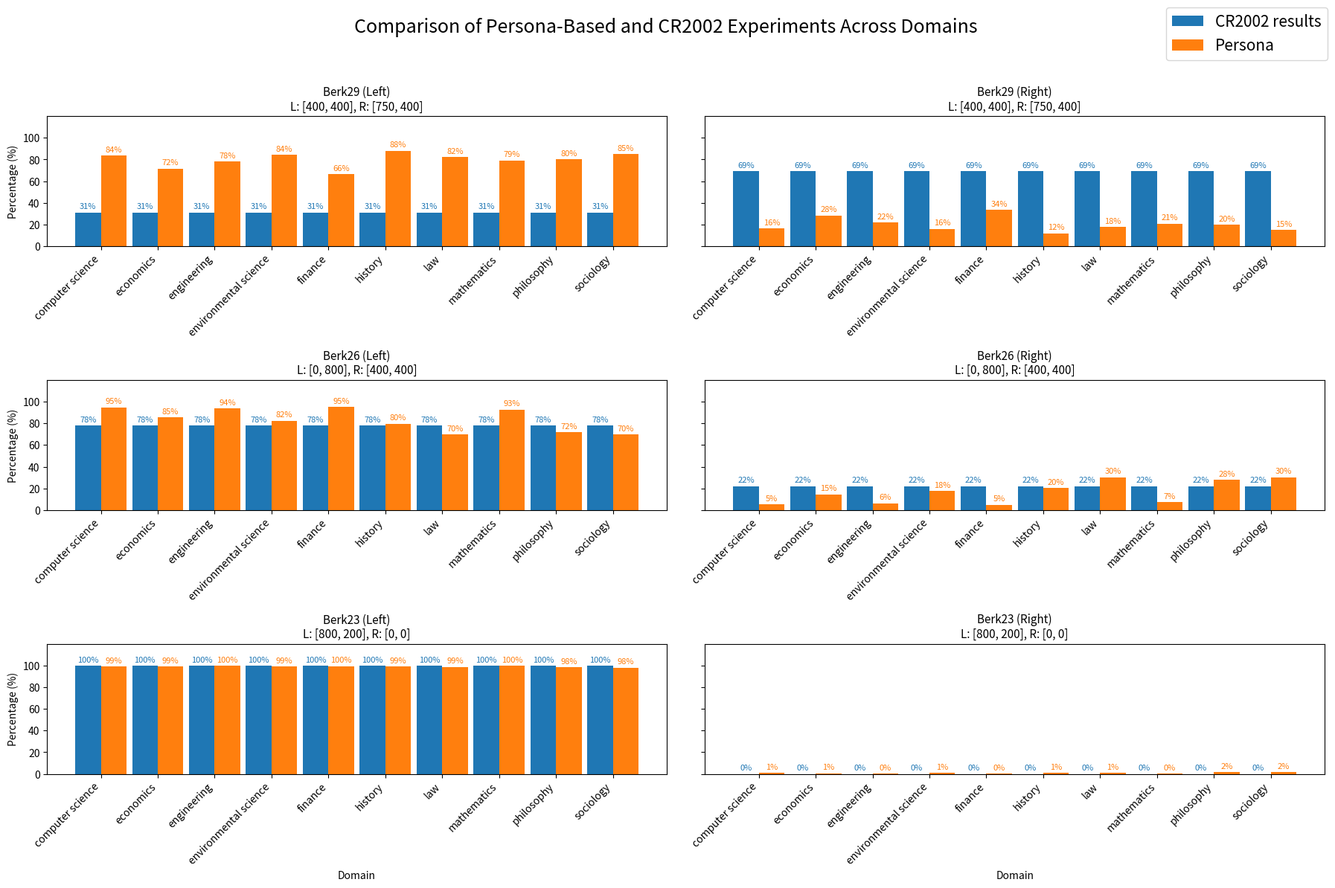
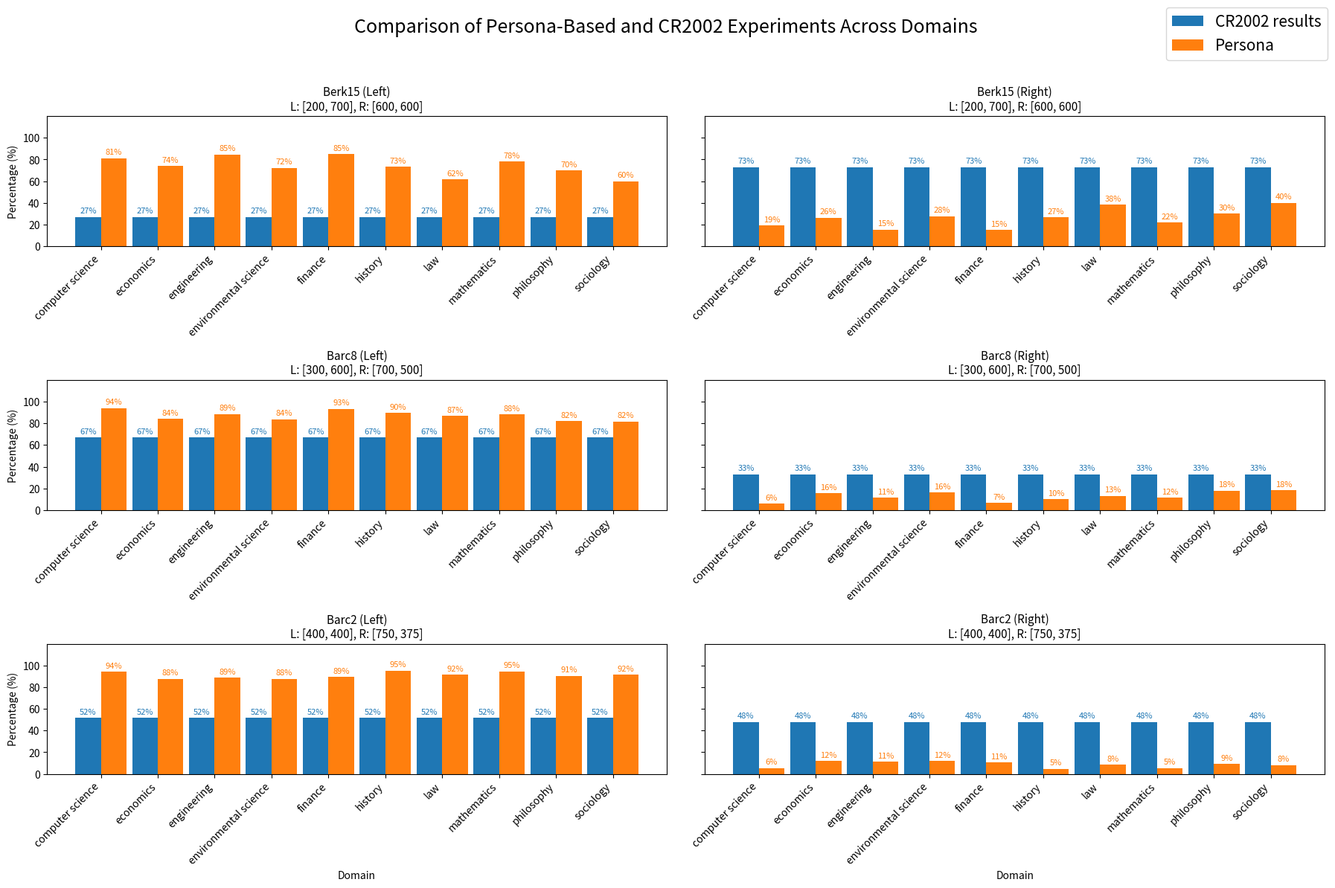

The script that saved these images, in order:
import matplotlib.pyplot as plt
import numpy as np

# 도메인명 (10개)
domains = [
    "computer science", "economics", "engineering", "environmental science",
    "finance", "history", "law", "mathematics", "philosophy", "sociology"
]

# 기존 연구 (페르소나 있음) 데이터 (Left % / Right %)
persona_left = {
    1: [83.8, 71.7, 78.1, 84.1, 66.5, 88.1, 82.4, 79.1, 80.4, 85.0],
    2: [94.9, 85.4, 93.8, 82.5, 95.2, 79.7, 69.7, 92.8, 71.9, 69.7],
    3: [99.1, 99.3, 99.7, 99.0, 99.6, 99.2, 98.8, 99.8, 98.4, 98.1],
    4: [81.1, 73.8, 84.7, 72.3, 85.0, 73.2, 61.5, 78.2, 69.9, 60.0],
    5: [94.1, 84.3, 88.7, 83.8, 93.4, 89.8, 86.8, 88.4, 82.1, 81.7],
    6: [94.5, 87.8, 88.8, 87.9, 89.4, 95.3, 91.6, 94.6, 90.6, 91.7],
}
persona_right = {k: [100 - v for v in vals] for k, vals in persona_left.items()}

# CR2002 논문 데이터 실험 결과
nopersona_left = {
    1: [31] * 10,
    2: [78] * 10,
    3: [100.0] * 10,
    4: [27] * 10,
    5: [67] * 10,
    6: [52] * 10,
}
nopersona_right = {k: [100 - v for v in vals] for k, vals in nopersona_left.items()}

# 시나리오 정보 (이름 + Left/Right 옵션)
scenario_info = {
    1: ("Berk29", "[400, 400]", "[750, 400]"),
    2: ("Berk26", "[0, 800]", "[400, 400]"),
    3: ("Berk23", "[800, 200]", "[0, 0]"),
    4: ("Berk15", "[200, 700]", "[600, 600]"),
    5: ("Barc8", "[300, 600]", "[700, 500]"),
    6: ("Barc2", "[400, 400]", "[750, 375]"),
}


def make_plot(scenarios, filename):
    fig, axes = plt.subplots(len(scenarios), 2, figsize=(18, 12), sharey='row')
    x = np.linspace(0, len(domains) * 1.2, len(domains))
    width = 0.6  # 가로폭 넓힘

    for i, scenario in enumerate(scenarios):
        name, l_option, r_option = scenario_info[scenario]
        persona_vals_left = persona_left[scenario]
        persona_vals_right = persona_right[scenario]
        nopersona_vals_left = nopersona_left[scenario]
        nopersona_vals_right = nopersona_right[scenario]

        # LEFT 비교
        ax_left = axes[i, 0]
        bars_np = ax_left.bar(x - width/2, nopersona_vals_left, width, label='CR2002 results')
        bars_p = ax_left.bar(x + width/2, persona_vals_left, width, label='Persona')
        ax_left.set_title(f'{name} (Left)\nL: {l_option}, R: {r_option}', fontsize=11)
        ax_left.set_xticks(x)
        ax_left.set_xticklabels(domains, rotation=45, ha='right')
        ax_left.set_ylim(0, 120)
        ax_left.set_yticks(np.arange(0, 110, 20))
        if i == len(scenarios) - 1:
            ax_left.set_xlabel('Domain')
        ax_left.set_ylabel('Percentage (%)')

        # 텍스트 추가 (No Persona)
        for bar in bars_np:
            height = bar.get_height()
            ax_left.text(
                bar.get_x() + bar.get_width() / 2,
                height + 2,
                f'{height:.0f}%',
                ha='center', va='bottom',
                fontsize=8,
                color=bar.get_facecolor()
            )
        # 텍스트 추가 (Persona)
        for bar in bars_p:
            height = bar.get_height()
            ax_left.text(
                bar.get_x() + bar.get_width() / 2,
                height + 2,
                f'{height:.0f}%',
                ha='center', va='bottom',
                fontsize=8,
                color=bar.get_facecolor()
            )

        # RIGHT 비교
        ax_right = axes[i, 1]
        bars_np_r = ax_right.bar(x - width/2, nopersona_vals_right, width, label='CR2002 results')
        bars_p_r = ax_right.bar(x + width/2, persona_vals_right, width, label='Persona')
        ax_right.set_title(f'{name} (Right)\nL: {l_option}, R: {r_option}', fontsize=11)
        ax_right.set_xticks(x)
        ax_right.set_xticklabels(domains, rotation=45, ha='right')
        ax_right.set_ylim(0, 120)
        ax_right.set_yticks(np.arange(0, 110, 20))
        if i == len(scenarios) - 1:
            ax_right.set_xlabel('Domain')

        # 텍스트 추가 (No Persona)
        for bar in bars_np_r:
            height = bar.get_height()
            ax_right.text(
                bar.get_x() + bar.get_width() / 2,
                height + 2,
                f'{height:.0f}%',
                ha='center', va='bottom',
                fontsize=8,
                color=bar.get_facecolor()
            )
        # 텍스트 추가 (Persona)
        for bar in bars_p_r:
            height = bar.get_height()
            ax_right.text(
                bar.get_x() + bar.get_width() / 2,
                height + 2,
                f'{height:.0f}%',
                ha='center', va='bottom',
                fontsize=8,
                color=bar.get_facecolor()
            )

    # 전체 제목 (논문 스타일)
    fig.suptitle('Comparison of Persona-Based and CR2002 Experiments Across Domains', fontsize=18)

    # Figure 전체의 legend 추가 (오른쪽 상단, 전체 바깥)
    fig.legend(['CR2002 results', 'Persona'], loc='upper right', fontsize=15)

    fig.tight_layout(rect=[0, 0, 1, 0.95])
    plt.savefig(filename, dpi=300)
    plt.close()


# 시나리오 1~3 저장
make_plot([1, 2, 3], 'EN_persona_vs_cr2002_scenarios_1_2_3.png')

# 시나리오 4~6 저장
make_plot([4, 5, 6], 'EN_persona_vs_cr2002_scenarios_4_5_6.png')
